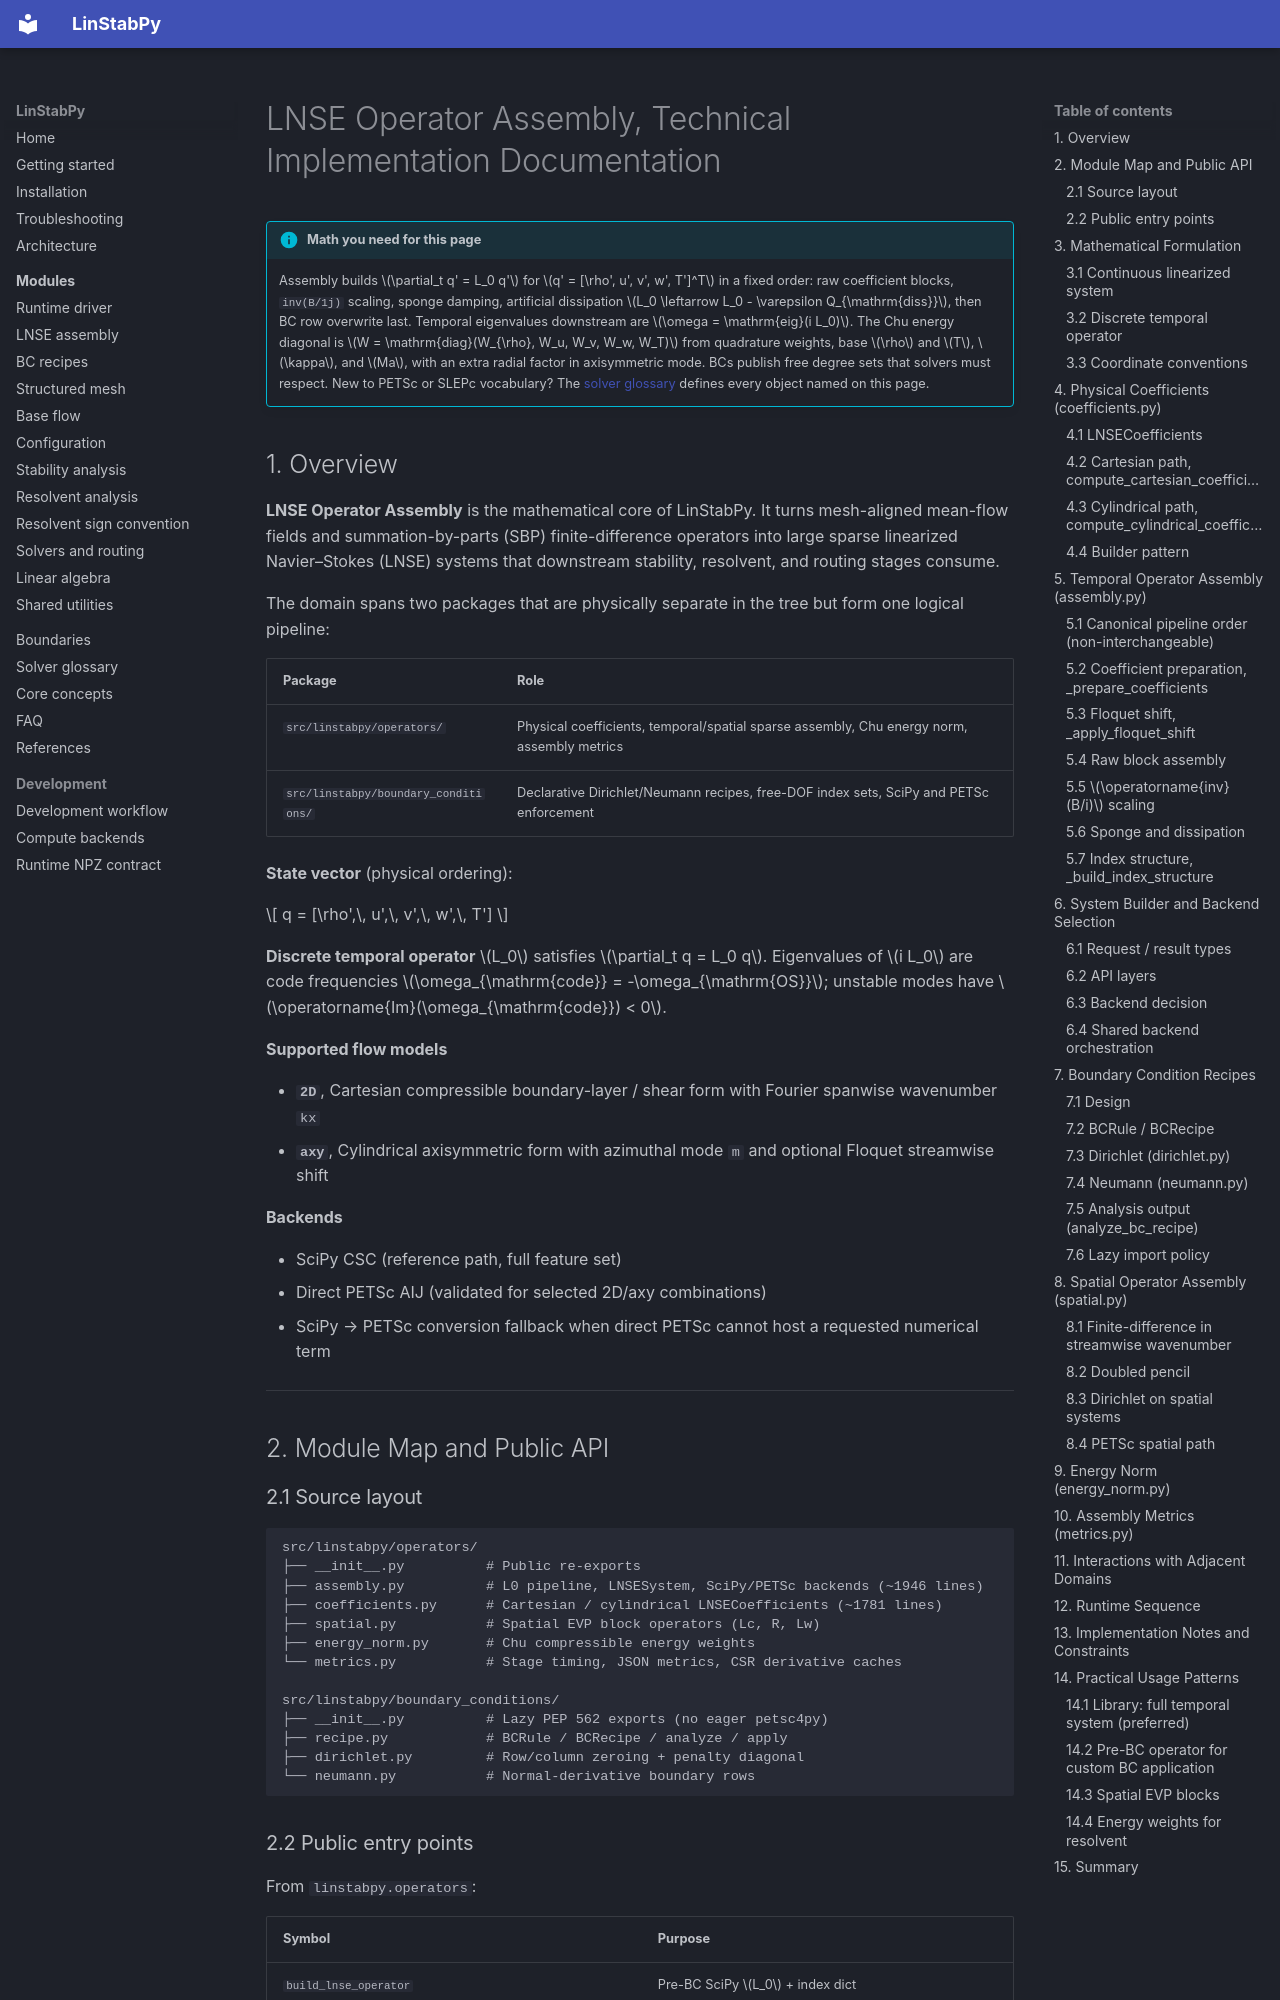

repository: openfluids/linstabpy · page: 4.Deep-Exploration/LNSE Operator Assembly/index.html · generator: mkdocs

# LNSE Operator Assembly, Technical Implementation Documentation

!!! info "Math you need for this page"
    Assembly builds $\partial_t q' = L_0 q'$ for $q' = [\rho', u', v', w', T']^T$ in a fixed order: raw coefficient blocks, `inv(B/1j)` scaling, sponge damping, artificial dissipation $L_0 \leftarrow L_0 - \varepsilon Q_{\mathrm{diss}}$, then BC row overwrite last. Temporal eigenvalues downstream are $\omega = \mathrm{eig}(i L_0)$. The Chu energy diagonal is $W = \mathrm{diag}(W_{\rho}, W_u, W_v, W_w, W_T)$ from quadrature weights, base $\rho$ and $T$, $\kappa$, and $Ma$, with an extra radial factor in axisymmetric mode. BCs publish free degree sets that solvers must respect.
    New to PETSc or SLEPc vocabulary? The [solver glossary](../6.PETSc-SLEPc-Glossary.md) defines every object named on this page.


## 1. Overview

**LNSE Operator Assembly** is the mathematical core of LinStabPy. It turns mesh-aligned mean-flow fields and summation-by-parts (SBP) finite-difference operators into large sparse linearized Navier–Stokes (LNSE) systems that downstream stability, resolvent, and routing stages consume.

The domain spans two packages that are physically separate in the tree but form one logical pipeline:

| Package | Role |
|---------|------|
| `src/linstabpy/operators/` | Physical coefficients, temporal/spatial sparse assembly, Chu energy norm, assembly metrics |
| `src/linstabpy/boundary_conditions/` | Declarative Dirichlet/Neumann recipes, free-DOF index sets, SciPy and PETSc enforcement |

**State vector** (physical ordering):

\[
q = [\rho',\, u',\, v',\, w',\, T']
\]

**Discrete temporal operator** \(L_0\) satisfies \(\partial_t q = L_0 q\). Eigenvalues of \(i L_0\) are code frequencies \(\omega_{\mathrm{code}} = -\omega_{\mathrm{OS}}\); unstable modes have \(\operatorname{Im}(\omega_{\mathrm{code}}) < 0\).

**Supported flow models**

- **`2D`**, Cartesian compressible boundary-layer / shear form with Fourier spanwise wavenumber `kx`
- **`axy`**, Cylindrical axisymmetric form with azimuthal mode `m` and optional Floquet streamwise shift

**Backends**

- SciPy CSC (reference path, full feature set)
- Direct PETSc AIJ (validated for selected 2D/axy combinations)
- SciPy → PETSc conversion fallback when direct PETSc cannot host a requested numerical term

---

## 2. Module Map and Public API
